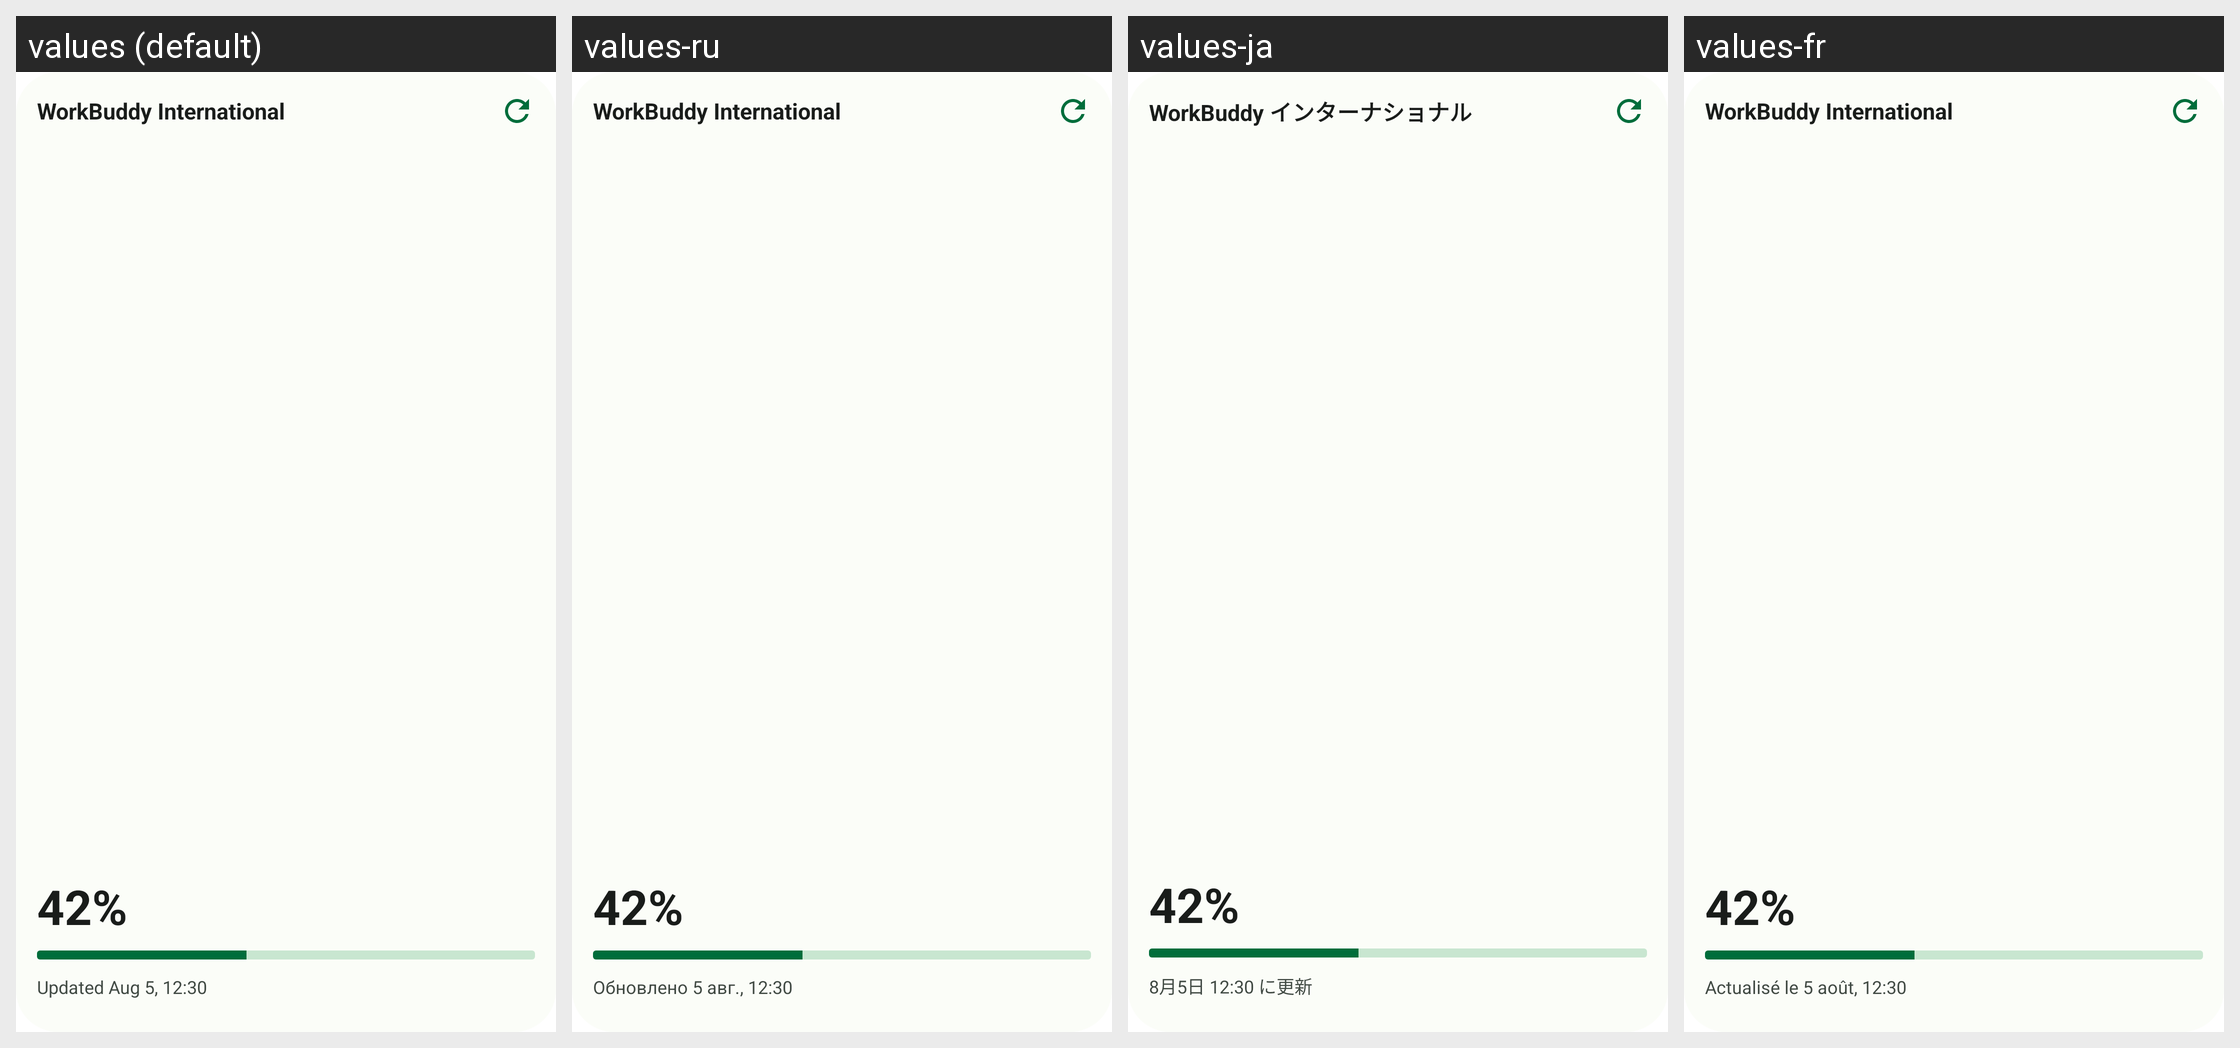

The same Android screen rendered under several of its app's locales, left to right. List the strings drawn on it with the default value and each locale's translation.
Android screen res/layout/widget_preview_usage_workbuddy_ai.xml rendered under 4 locales, left to right: values (default), values-ru, values-ja, values-fr. Device: Nexus 5 (rendered at 1080×1920; each locale shown at half size, 540×960, under a caption strip naming it); theme Theme.QuotaWidget.
Other locales in the repository, not shown: values-de.
Strings drawn on this screen, with the default value and each locale's value (text and hints the layout hard-codes, and strings that could not be matched under every locale, appear in the picture but are not listed):

platform_name_workbuddy_ai
  values: WorkBuddy International
  values-ru: WorkBuddy International
  values-ja: WorkBuddy インターナショナル
  values-fr: WorkBuddy International

widget_preview_sample_percent
  values: 42%
  values-ru: 42%
  values-ja: 42%
  values-fr: 42%

widget_preview_sample_updated
  values: Updated Aug 5, 12:30
  values-ru: Обновлено 5 авг., 12:30
  values-ja: 8月5日 12:30 に更新
  values-fr: Actualisé le 5 août, 12:30
